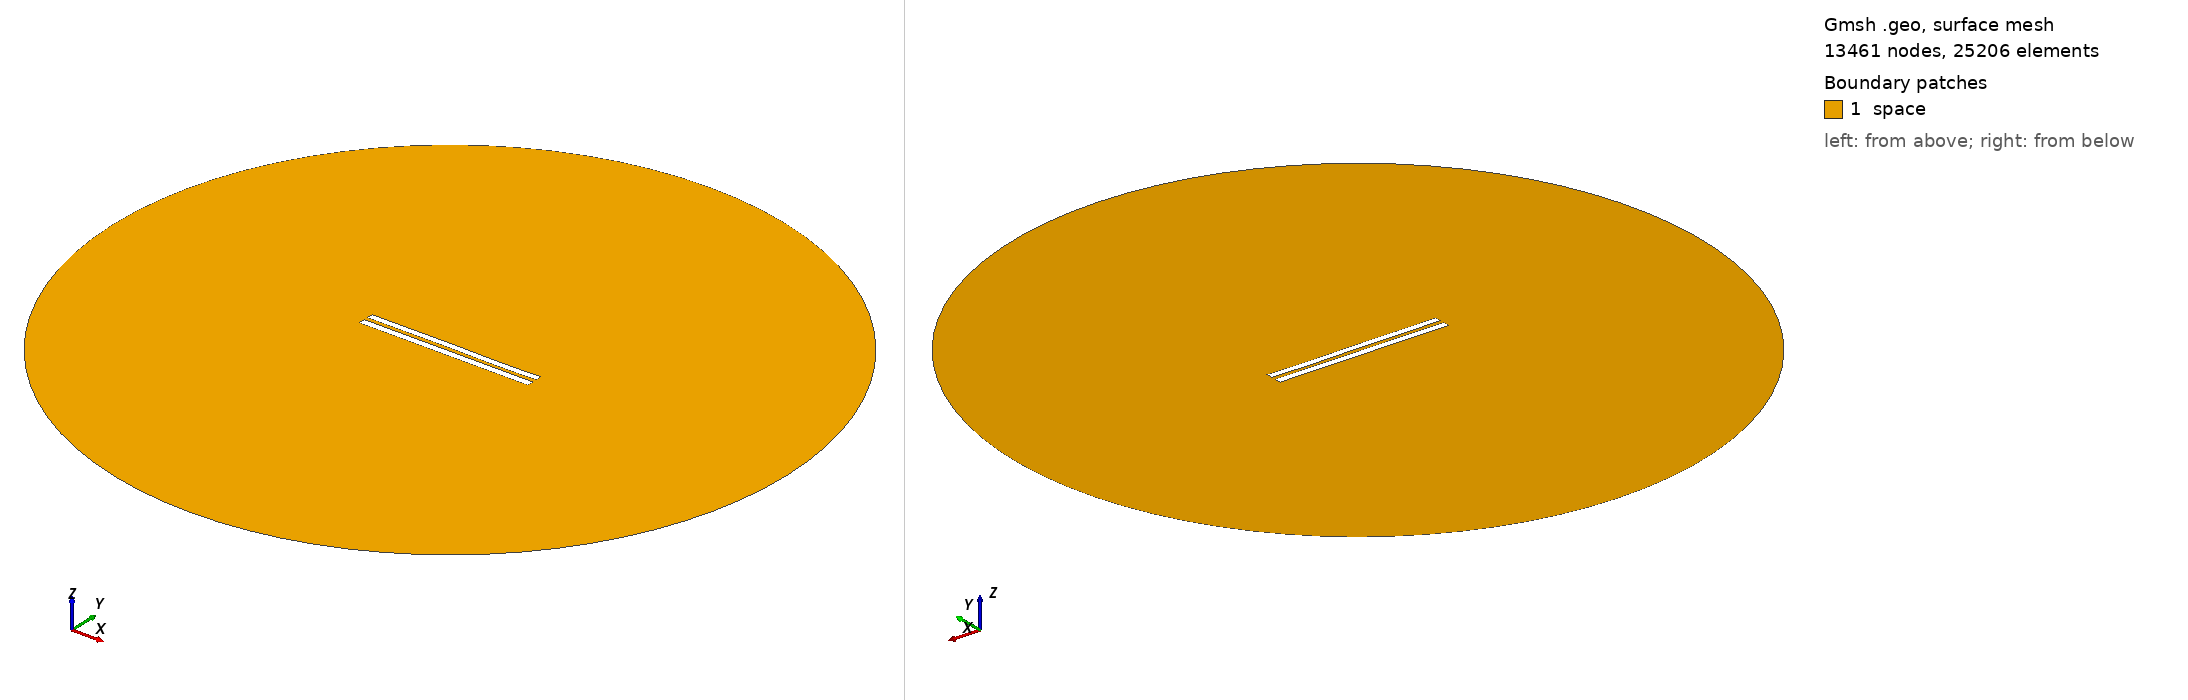

Gmsh geometry script, surface-meshed: 13461 nodes, 25206 surface elements. Boundary patches (legend numbers): 1 space. Left view from above one corner, right view from below the opposite corner. Legend entries are the model's physical surfaces. The drawing asked Gmsh for element sizes between 1% and 20% of the model's largest extent; the script's own settings can give other sizes.

=== 5817.geo (drawn) ===
//---------------------------------------
// Geometry kernel
//---------------------------------------

SetFactory("OpenCASCADE");



//---------------------------------------
// Parameters of the geometry
//---------------------------------------

// Overetch of the upper plate
overetch = 0.125;

// Distance between the plates
distance = 2.5;

// Discretization over the x axis (for the deformation)
nx = 50; 

// Length of the plate
L = 100 - overetch; 

// Number of modes
n = 4; 

// 1st mode coefficient
coeff(1) = -0.075;
beta(1) = 0.596864 * 3.1415926535 / L;

// 2nd mode coefficient
coeff(2) = 0.0;
beta(2) = 1.49418 * 3.1415926535 / L;

// 3rd mode coefficient
coeff(3) = 0.07499999999999998;
beta(3) = 2.50025 * 3.1415926535 / L;

// 4th mode coefficient
coeff(4) = -0.075;
beta(4) = 3.49999 * 3.1415926535 / L;



//---------------------------------------
// Upper plate (deformed rectangle)
//---------------------------------------

// Coordiantes of the upper plate
xmin = -50;
xmax = 50 - overetch;

// Height of the upper plate
yheight = 4 - 2 * overetch;

// Indexes of the points
UpperID[] = {};
LowerID[] = {};
LeftID[] = {};
RightID[] = {};

// Point index
p = 1;

// Horizontal edges
For i In {1:nx}
    x = xmin + (i-1)*(xmax - xmin)/(nx-1);

    y_bottom = distance / 2 + overetch;
    For j In {1:n}
        C = (Cosh(beta(j)*L) + Cos(beta(j)*L)) / (Sinh(beta(j)*L) + Sin(beta(j)*L));
        y_bottom  = y_bottom + coeff(j) * (Cosh(beta(j)*(x+50)) - Cos(beta(j)*(x+50)) - C * (Sinh(beta(j)*(x+50)) - Sin(beta(j)*(x+50))));
    EndFor

    y_top = y_bottom + yheight;

    Point(p) = {x, y_top, 0, 1.0};
    UpperID[i] = p;
    p = p + 1;

    Point(p) = {x, y_bottom, 0, 1.0};
    LowerID[i] = p;
    p = p + 1;
EndFor

// Create point lists
UpperPts[] = {}; LowerPts[] = {};
For i In {1:nx}
  UpperPts[] += {UpperID[i]};
  LowerPts[] += {LowerID[i]};
EndFor

// Build splines
Spline(1) = {UpperPts[]};
Spline(2) = {LowerPts[]};
Line(3) = {LowerPts[nx-1], UpperPts[nx-1]};
Line(4) = {LowerPts[0], UpperPts[0]};

// Build the plane surface
Curve Loop(1) = {2, 3, -1, -4};
Plane Surface(1) = {1};



//---------------------------------------
// Lower plate (rectangle)
//---------------------------------------

// Vertices
Point(1001) = {-50, -1, 0, 1.0};
Point(1002) = { 50, -1, 0, 1.0};
Point(1003) = { 50,  -5, 0, 1.0};
Point(1004) = {-50,  -5, 0, 1.0};

// Edges
Line(5) = {1001, 1002};
Line(6) = {1002, 1003};
Line(7) = {1003, 1004};
Line(8) = {1004, 1001};

// Plane surface
Line Loop(2) = {5, 6, 7, 8};
Plane Surface(2) = {2}; 



//---------------------------------------
// Outer (fictious) boundary
//---------------------------------------

// Points
Point(1005) = {0, 0, 0};       // Center
Point(1006) = {200, 0, 0};     // Start point
Point(1007) = {0, 200, 0};     // 90 degrees
Point(1008) = {-200, 0, 0};    // 180 degrees
Point(1009) = {0, -200, 0};    // 270 degrees

// Circle arcs (each needs start, center, end)
Circle(9) = {1006, 1005, 1007};
Circle(10) = {1007, 1005, 1008};
Circle(11) = {1008, 1005, 1009};
Circle(12) = {1009, 1005, 1006};

// Plane surface for the entire domain
Curve Loop(3) = {9, 10, 11, 12};
Surface(3) = {3};

// Subtract the plates from the whole domain to obtain the actual domain where we want to solve the equations
BooleanDifference{ Surface{3}; Delete; }{ Surface{1}; Surface{2}; Delete; }




//---------------------------------------
// Transfinite Lines/Curves
//---------------------------------------

// Set the number of points on the boundaries
r = 7;

// Plates
Transfinite Curve {1, 2} = 50*r Using Progression 1;
Transfinite Curve {3, 4} = 2*r Using Progression 1;
Transfinite Line {5, 7} = 50*r Using Progression 1;
Transfinite Line {6, 8} = 2*r Using Progression 1;

// Outer boundary
Transfinite Line {9, 10, 11, 12} = 20 Using Progression 1;



//---------------------------------------
// Physical groups
//---------------------------------------                

// Physical curves (boundaries)
Physical Line("force_segment", 10) = {2};
Physical Line("upper_plate", 11) = {1, 3, 4};
Physical Line("lower_plate", 12) = {5, 6, 7, 8};
Physical Line("boundary", 20) = {9, 10, 11, 12};

// Physical Surfaces
Physical Surface("space", 30) = {3};



//---------------------------------------
// 6. Generate the Mesh
//---------------------------------------

// 2D mesh generation
Mesh 2;
